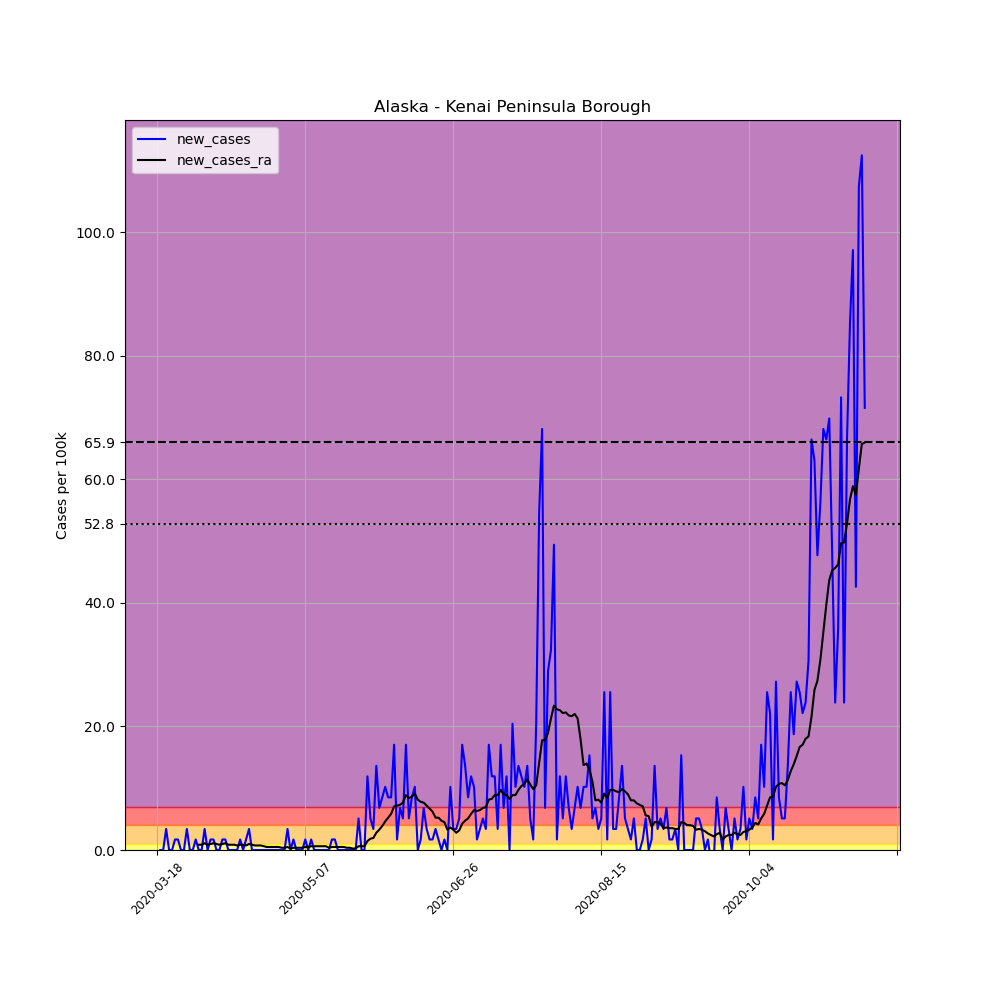

Source data for this figure (header and first rows):
, date, county, state, fips, cases, deaths, COUNTY, STNAME, CTYNAME, POPESTIMATE2019, per_100k, new_cases, new_cases_ra
133058, 2020-03-18, Kenai Peninsula Borough, Alaska, 2122, 1, 0, 122, Alaska, Kenai Peninsula Borough, 58708, 1.703, , 
133059, 2020-03-19, Kenai Peninsula Borough, Alaska, 2122, 1, 0, 122, Alaska, Kenai Peninsula Borough, 58708, 1.703, 0.0, 
133060, 2020-03-20, Kenai Peninsula Borough, Alaska, 2122, 1, 0, 122, Alaska, Kenai Peninsula Borough, 58708, 1.703, 0.0, 
133061, 2020-03-21, Kenai Peninsula Borough, Alaska, 2122, 3, 0, 122, Alaska, Kenai Peninsula Borough, 58708, 5.11, 3.407, 
133062, 2020-03-22, Kenai Peninsula Borough, Alaska, 2122, 3, 0, 122, Alaska, Kenai Peninsula Borough, 58708, 5.11, 0.0, 
133063, 2020-03-23, Kenai Peninsula Borough, Alaska, 2122, 3, 0, 122, Alaska, Kenai Peninsula Borough, 58708, 5.11, 0.0, 
133064, 2020-03-24, Kenai Peninsula Borough, Alaska, 2122, 4, 0, 122, Alaska, Kenai Peninsula Borough, 58708, 6.813, 1.703, 
133065, 2020-03-25, Kenai Peninsula Borough, Alaska, 2122, 5, 0, 122, Alaska, Kenai Peninsula Borough, 58708, 8.517, 1.703, 
133066, 2020-03-26, Kenai Peninsula Borough, Alaska, 2122, 5, 0, 122, Alaska, Kenai Peninsula Borough, 58708, 8.517, 0.0, 
133067, 2020-03-27, Kenai Peninsula Borough, Alaska, 2122, 5, 0, 122, Alaska, Kenai Peninsula Borough, 58708, 8.517, 0.0, 
133068, 2020-03-28, Kenai Peninsula Borough, Alaska, 2122, 7, 0, 122, Alaska, Kenai Peninsula Borough, 58708, 11.92, 3.407, 
133069, 2020-03-29, Kenai Peninsula Borough, Alaska, 2122, 7, 0, 122, Alaska, Kenai Peninsula Borough, 58708, 11.92, 0.0, 
133070, 2020-03-30, Kenai Peninsula Borough, Alaska, 2122, 7, 0, 122, Alaska, Kenai Peninsula Borough, 58708, 11.92, 0.0, 
133071, 2020-03-31, Kenai Peninsula Borough, Alaska, 2122, 8, 0, 122, Alaska, Kenai Peninsula Borough, 58708, 13.63, 1.703, 
133072, 2020-04-01, Kenai Peninsula Borough, Alaska, 2122, 8, 0, 122, Alaska, Kenai Peninsula Borough, 58708, 13.63, 0.0, 0.8517
133073, 2020-04-02, Kenai Peninsula Borough, Alaska, 2122, 8, 0, 122, Alaska, Kenai Peninsula Borough, 58708, 13.63, 0.0, 0.8517
133074, 2020-04-03, Kenai Peninsula Borough, Alaska, 2122, 10, 0, 122, Alaska, Kenai Peninsula Borough, 58708, 17.03, 3.407, 1.095
133075, 2020-04-04, Kenai Peninsula Borough, Alaska, 2122, 10, 0, 122, Alaska, Kenai Peninsula Borough, 58708, 17.03, 0.0, 0.8517
133076, 2020-04-05, Kenai Peninsula Borough, Alaska, 2122, 11, 0, 122, Alaska, Kenai Peninsula Borough, 58708, 18.74, 1.703, 0.9733
133077, 2020-04-06, Kenai Peninsula Borough, Alaska, 2122, 12, 0, 122, Alaska, Kenai Peninsula Borough, 58708, 20.44, 1.703, 1.095
133078, 2020-04-07, Kenai Peninsula Borough, Alaska, 2122, 12, 0, 122, Alaska, Kenai Peninsula Borough, 58708, 20.44, 0.0, 0.9733
133079, 2020-04-08, Kenai Peninsula Borough, Alaska, 2122, 12, 0, 122, Alaska, Kenai Peninsula Borough, 58708, 20.44, 0.0, 0.8517
133080, 2020-04-09, Kenai Peninsula Borough, Alaska, 2122, 13, 0, 122, Alaska, Kenai Peninsula Borough, 58708, 22.14, 1.703, 0.9733
133081, 2020-04-10, Kenai Peninsula Borough, Alaska, 2122, 14, 0, 122, Alaska, Kenai Peninsula Borough, 58708, 23.85, 1.703, 1.095
133082, 2020-04-11, Kenai Peninsula Borough, Alaska, 2122, 14, 0, 122, Alaska, Kenai Peninsula Borough, 58708, 23.85, 0.0, 0.8517
133083, 2020-04-12, Kenai Peninsula Borough, Alaska, 2122, 14, 0, 122, Alaska, Kenai Peninsula Borough, 58708, 23.85, 0.0, 0.8517
133084, 2020-04-13, Kenai Peninsula Borough, Alaska, 2122, 14, 0, 122, Alaska, Kenai Peninsula Borough, 58708, 23.85, 0.0, 0.8517
133085, 2020-04-14, Kenai Peninsula Borough, Alaska, 2122, 14, 0, 122, Alaska, Kenai Peninsula Borough, 58708, 23.85, 0.0, 0.73
133086, 2020-04-15, Kenai Peninsula Borough, Alaska, 2122, 15, 0, 122, Alaska, Kenai Peninsula Borough, 58708, 25.55, 1.703, 0.8517
133087, 2020-04-16, Kenai Peninsula Borough, Alaska, 2122, 15, 0, 122, Alaska, Kenai Peninsula Borough, 58708, 25.55, 0.0, 0.8517
133088, 2020-04-17, Kenai Peninsula Borough, Alaska, 2122, 16, 0, 122, Alaska, Kenai Peninsula Borough, 58708, 27.25, 1.703, 0.73
133089, 2020-04-18, Kenai Peninsula Borough, Alaska, 2122, 18, 0, 122, Alaska, Kenai Peninsula Borough, 58708, 30.66, 3.407, 0.9733
133090, 2020-04-19, Kenai Peninsula Borough, Alaska, 2122, 18, 0, 122, Alaska, Kenai Peninsula Borough, 58708, 30.66, 0.0, 0.8517
133091, 2020-04-20, Kenai Peninsula Borough, Alaska, 2122, 18, 0, 122, Alaska, Kenai Peninsula Borough, 58708, 30.66, 0.0, 0.73
133092, 2020-04-21, Kenai Peninsula Borough, Alaska, 2122, 18, 0, 122, Alaska, Kenai Peninsula Borough, 58708, 30.66, 0.0, 0.73
133093, 2020-04-22, Kenai Peninsula Borough, Alaska, 2122, 18, 0, 122, Alaska, Kenai Peninsula Borough, 58708, 30.66, 0.0, 0.73
133094, 2020-04-23, Kenai Peninsula Borough, Alaska, 2122, 18, 0, 122, Alaska, Kenai Peninsula Borough, 58708, 30.66, 0.0, 0.6083
133095, 2020-04-24, Kenai Peninsula Borough, Alaska, 2122, 18, 0, 122, Alaska, Kenai Peninsula Borough, 58708, 30.66, 0.0, 0.4867
133096, 2020-04-25, Kenai Peninsula Borough, Alaska, 2122, 18, 0, 122, Alaska, Kenai Peninsula Borough, 58708, 30.66, 0.0, 0.4867
133097, 2020-04-26, Kenai Peninsula Borough, Alaska, 2122, 18, 0, 122, Alaska, Kenai Peninsula Borough, 58708, 30.66, 0.0, 0.4867
133098, 2020-04-27, Kenai Peninsula Borough, Alaska, 2122, 18, 0, 122, Alaska, Kenai Peninsula Borough, 58708, 30.66, 0.0, 0.4867
133099, 2020-04-28, Kenai Peninsula Borough, Alaska, 2122, 18, 0, 122, Alaska, Kenai Peninsula Borough, 58708, 30.66, 0.0, 0.4867
133100, 2020-04-29, Kenai Peninsula Borough, Alaska, 2122, 18, 0, 122, Alaska, Kenai Peninsula Borough, 58708, 30.66, 0.0, 0.365
133101, 2020-04-30, Kenai Peninsula Borough, Alaska, 2122, 18, 0, 122, Alaska, Kenai Peninsula Borough, 58708, 30.66, 0.0, 0.365
133102, 2020-05-01, Kenai Peninsula Borough, Alaska, 2122, 20, 0, 122, Alaska, Kenai Peninsula Borough, 58708, 34.07, 3.407, 0.4867
133103, 2020-05-02, Kenai Peninsula Borough, Alaska, 2122, 20, 0, 122, Alaska, Kenai Peninsula Borough, 58708, 34.07, 0.0, 0.2433
133104, 2020-05-03, Kenai Peninsula Borough, Alaska, 2122, 21, 0, 122, Alaska, Kenai Peninsula Borough, 58708, 35.77, 1.703, 0.365
133105, 2020-05-04, Kenai Peninsula Borough, Alaska, 2122, 21, 0, 122, Alaska, Kenai Peninsula Borough, 58708, 35.77, 0.0, 0.365
133106, 2020-05-05, Kenai Peninsula Borough, Alaska, 2122, 21, 0, 122, Alaska, Kenai Peninsula Borough, 58708, 35.77, 0.0, 0.365
133107, 2020-05-06, Kenai Peninsula Borough, Alaska, 2122, 21, 1, 122, Alaska, Kenai Peninsula Borough, 58708, 35.77, 0.0, 0.365
133108, 2020-05-07, Kenai Peninsula Borough, Alaska, 2122, 22, 1, 122, Alaska, Kenai Peninsula Borough, 58708, 37.47, 1.703, 0.4867
133109, 2020-05-08, Kenai Peninsula Borough, Alaska, 2122, 22, 1, 122, Alaska, Kenai Peninsula Borough, 58708, 37.47, 0.0, 0.4867
133110, 2020-05-09, Kenai Peninsula Borough, Alaska, 2122, 23, 1, 122, Alaska, Kenai Peninsula Borough, 58708, 39.18, 1.703, 0.6083
133111, 2020-05-10, Kenai Peninsula Borough, Alaska, 2122, 23, 1, 122, Alaska, Kenai Peninsula Borough, 58708, 39.18, 0.0, 0.6083
133112, 2020-05-11, Kenai Peninsula Borough, Alaska, 2122, 23, 1, 122, Alaska, Kenai Peninsula Borough, 58708, 39.18, 0.0, 0.6083
133113, 2020-05-12, Kenai Peninsula Borough, Alaska, 2122, 23, 1, 122, Alaska, Kenai Peninsula Borough, 58708, 39.18, 0.0, 0.6083
133114, 2020-05-13, Kenai Peninsula Borough, Alaska, 2122, 23, 1, 122, Alaska, Kenai Peninsula Borough, 58708, 39.18, 0.0, 0.6083
133115, 2020-05-14, Kenai Peninsula Borough, Alaska, 2122, 23, 1, 122, Alaska, Kenai Peninsula Borough, 58708, 39.18, 0.0, 0.6083
133116, 2020-05-15, Kenai Peninsula Borough, Alaska, 2122, 23, 1, 122, Alaska, Kenai Peninsula Borough, 58708, 39.18, 0.0, 0.365
133117, 2020-05-16, Kenai Peninsula Borough, Alaska, 2122, 24, 1, 122, Alaska, Kenai Peninsula Borough, 58708, 40.88, 1.703, 0.4867
... 180 more rows
